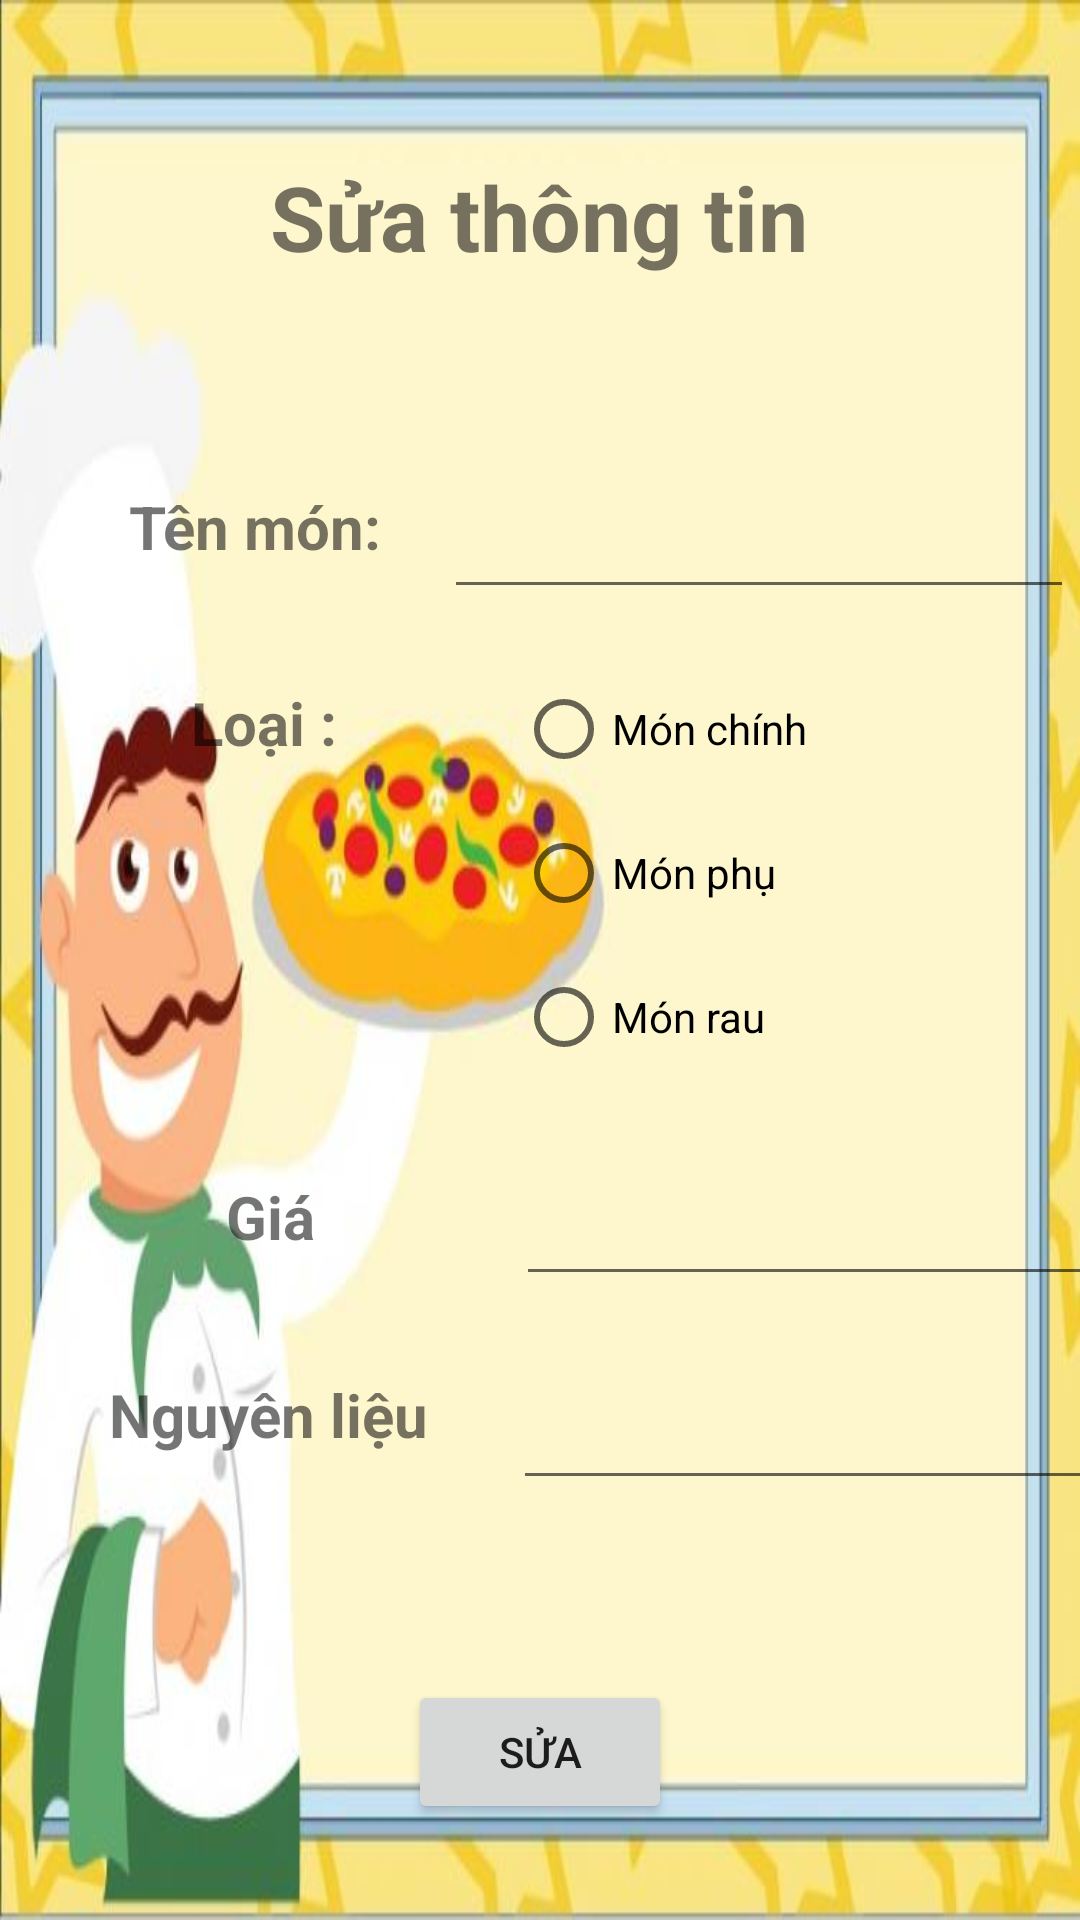

Write the Android layout XML for this screen, with the resource values it uses.
<!-- AndroidManifest.xml: application theme Theme.AppAnGiCungDuoc -->
<!-- res/layout/activity_main_sua_mon.xml -->
<?xml version="1.0" encoding="utf-8"?>
<androidx.constraintlayout.widget.ConstraintLayout xmlns:android="http://schemas.android.com/apk/res/android"
    xmlns:app="http://schemas.android.com/apk/res-auto"
    xmlns:tools="http://schemas.android.com/tools"
    android:layout_width="match_parent"
    android:layout_height="match_parent"
    tools:context=".DanhSach.MainActivitySuaMon"
    android:background="@drawable/hinhnen">

    <TextView
        android:id="@+id/textView"
        android:layout_width="258dp"
        android:layout_height="39dp"
        android:layout_marginTop="52dp"
        android:textStyle="bold"
        android:gravity="center"
        android:text="Sửa thông tin"
        android:textSize="30sp"
        app:layout_constraintEnd_toEndOf="parent"
        app:layout_constraintHorizontal_bias="0.496"
        app:layout_constraintStart_toStartOf="parent"
        app:layout_constraintTop_toTopOf="parent" />

    <TextView
        android:id="@+id/textView5"
        android:layout_width="106dp"
        android:layout_height="41dp"
        android:layout_marginStart="32dp"
        android:layout_marginTop="64dp"
        android:gravity="center"
        android:textStyle="bold"
        android:text="Tên món:"
        android:textSize="20sp"
        app:layout_constraintEnd_toEndOf="parent"
        app:layout_constraintHorizontal_bias="0.0"
        app:layout_constraintStart_toStartOf="parent"
        app:layout_constraintTop_toBottomOf="@+id/textView" />

        <EditText
            android:id="@+id/txtSuaTen"
            android:layout_width="wrap_content"
            android:layout_height="wrap_content"
            android:layout_marginStart="8dp"
            android:layout_marginTop="64dp"
            android:ems="10"
            android:inputType="textPersonName"

            android:minHeight="48dp"
            app:layout_constraintEnd_toEndOf="parent"
            app:layout_constraintStart_toEndOf="@+id/textView5"
            app:layout_constraintTop_toBottomOf="@+id/textView"
            tools:ignore="SpeakableTextPresentCheck" />

        <RadioGroup
            android:id="@+id/radioGroup"
            android:layout_width="208dp"
            android:layout_height="145dp"
            android:layout_marginStart="28dp"
            android:layout_marginTop="16dp"
            app:layout_constraintStart_toEndOf="@+id/textView7"
            app:layout_constraintTop_toBottomOf="@+id/txtSuaTen">

            <RadioButton
                android:id="@+id/rbSuaChinh"
                android:layout_width="match_parent"
                android:layout_height="wrap_content"
                android:text="Món chính" />

            <RadioButton
                android:id="@+id/rbSuaPhu"
                android:layout_width="match_parent"
                android:layout_height="wrap_content"
                android:text="Món phụ" />

            <RadioButton
                android:id="@+id/rbSuaCanh"
                android:layout_width="match_parent"
                android:layout_height="wrap_content"
                android:text="Món rau" />
        </RadioGroup>

        <TextView
            android:id="@+id/textView7"
            android:layout_width="112dp"
            android:layout_height="50dp"
            android:layout_marginStart="32dp"
            android:layout_marginTop="20dp"
            android:text="Loại :"
            android:textStyle="bold"
            android:textSize="20sp"
            android:gravity="center"
            app:layout_constraintStart_toStartOf="parent"
            app:layout_constraintTop_toBottomOf="@+id/textView5" />

        <TextView
            android:id="@+id/textView8"
            android:layout_width="116dp"
            android:layout_height="43dp"
            android:layout_marginStart="32dp"
            android:layout_marginTop="20dp"
            android:text="Giá"
            android:textStyle="bold"
            android:gravity="center"
            android:textSize="20sp"
            app:layout_constraintStart_toStartOf="parent"
            app:layout_constraintTop_toBottomOf="@+id/radioGroup" />

        <EditText
            android:id="@+id/txtSuaGia"
            android:layout_width="wrap_content"
            android:layout_height="wrap_content"
            android:layout_marginStart="24dp"
            android:layout_marginTop="20dp"
            android:ems="10"
            android:inputType="phone"
            android:minHeight="48dp"
            app:layout_constraintStart_toEndOf="@+id/textView8"
            app:layout_constraintTop_toBottomOf="@+id/radioGroup"
            tools:ignore="SpeakableTextPresentCheck" />

        <TextView
            android:id="@+id/textView9"
            android:layout_width="115dp"
            android:layout_height="49dp"
            android:layout_marginStart="32dp"
            android:layout_marginTop="20dp"
            android:text="Nguyên liệu"
            android:textStyle="bold"
            android:textSize="20sp"
            android:gravity="center"
            app:layout_constraintStart_toStartOf="parent"
            app:layout_constraintTop_toBottomOf="@+id/textView8" />

        <EditText
            android:id="@+id/txtSuaNguyenLieu"
            android:layout_width="wrap_content"
            android:layout_height="wrap_content"
            android:layout_marginStart="24dp"
            android:layout_marginTop="20dp"
            android:ems="10"
            android:inputType="textPersonName"

            android:minHeight="48dp"
            app:layout_constraintStart_toEndOf="@+id/textView9"
            app:layout_constraintTop_toBottomOf="@+id/txtSuaGia"
            tools:ignore="SpeakableTextPresentCheck" />

    <Button
        android:id="@+id/btOkSua"
        android:layout_width="wrap_content"
        android:layout_height="wrap_content"
        android:layout_marginTop="64dp"
        android:text="Sửa"
        app:layout_constraintEnd_toEndOf="parent"
        app:layout_constraintStart_toStartOf="parent"
        app:layout_constraintTop_toBottomOf="@+id/textView9" />

    </androidx.constraintlayout.widget.ConstraintLayout>
<!-- resources referenced by this layout -->
<resources>
  <!-- drawable hinhnen: jpg bitmap (drawable, 33153 bytes) -->
  <style name="Theme.AppAnGiCungDuoc" parent="Theme.MaterialComponents.Light.NoActionBar">
          
          <item name="colorPrimary">@color/purple_500</item>
          <item name="colorPrimaryVariant">@color/purple_700</item>
          <item name="colorOnPrimary">@color/white</item>
          
          <item name="colorSecondary">@color/teal_200</item>
          <item name="colorSecondaryVariant">@color/teal_700</item>
          <item name="colorOnSecondary">@color/black</item>
          
          <item name="android:statusBarColor" tools:targetApi="l">?attr/colorPrimaryVariant</item>
          
      </style>
  <!-- not gathered from this repository: default colours our renderer supplied (Android Studio template values) -->
  <color name="purple_500">#FF6200EE</color>
  <color name="purple_700">#FF3700B3</color>
  <color name="teal_200">#FF03DAC5</color>
  <color name="teal_700">#FF018786</color>
  <color name="black">#FF000000</color>
  <color name="white">#FFFFFFFF</color>
</resources>
